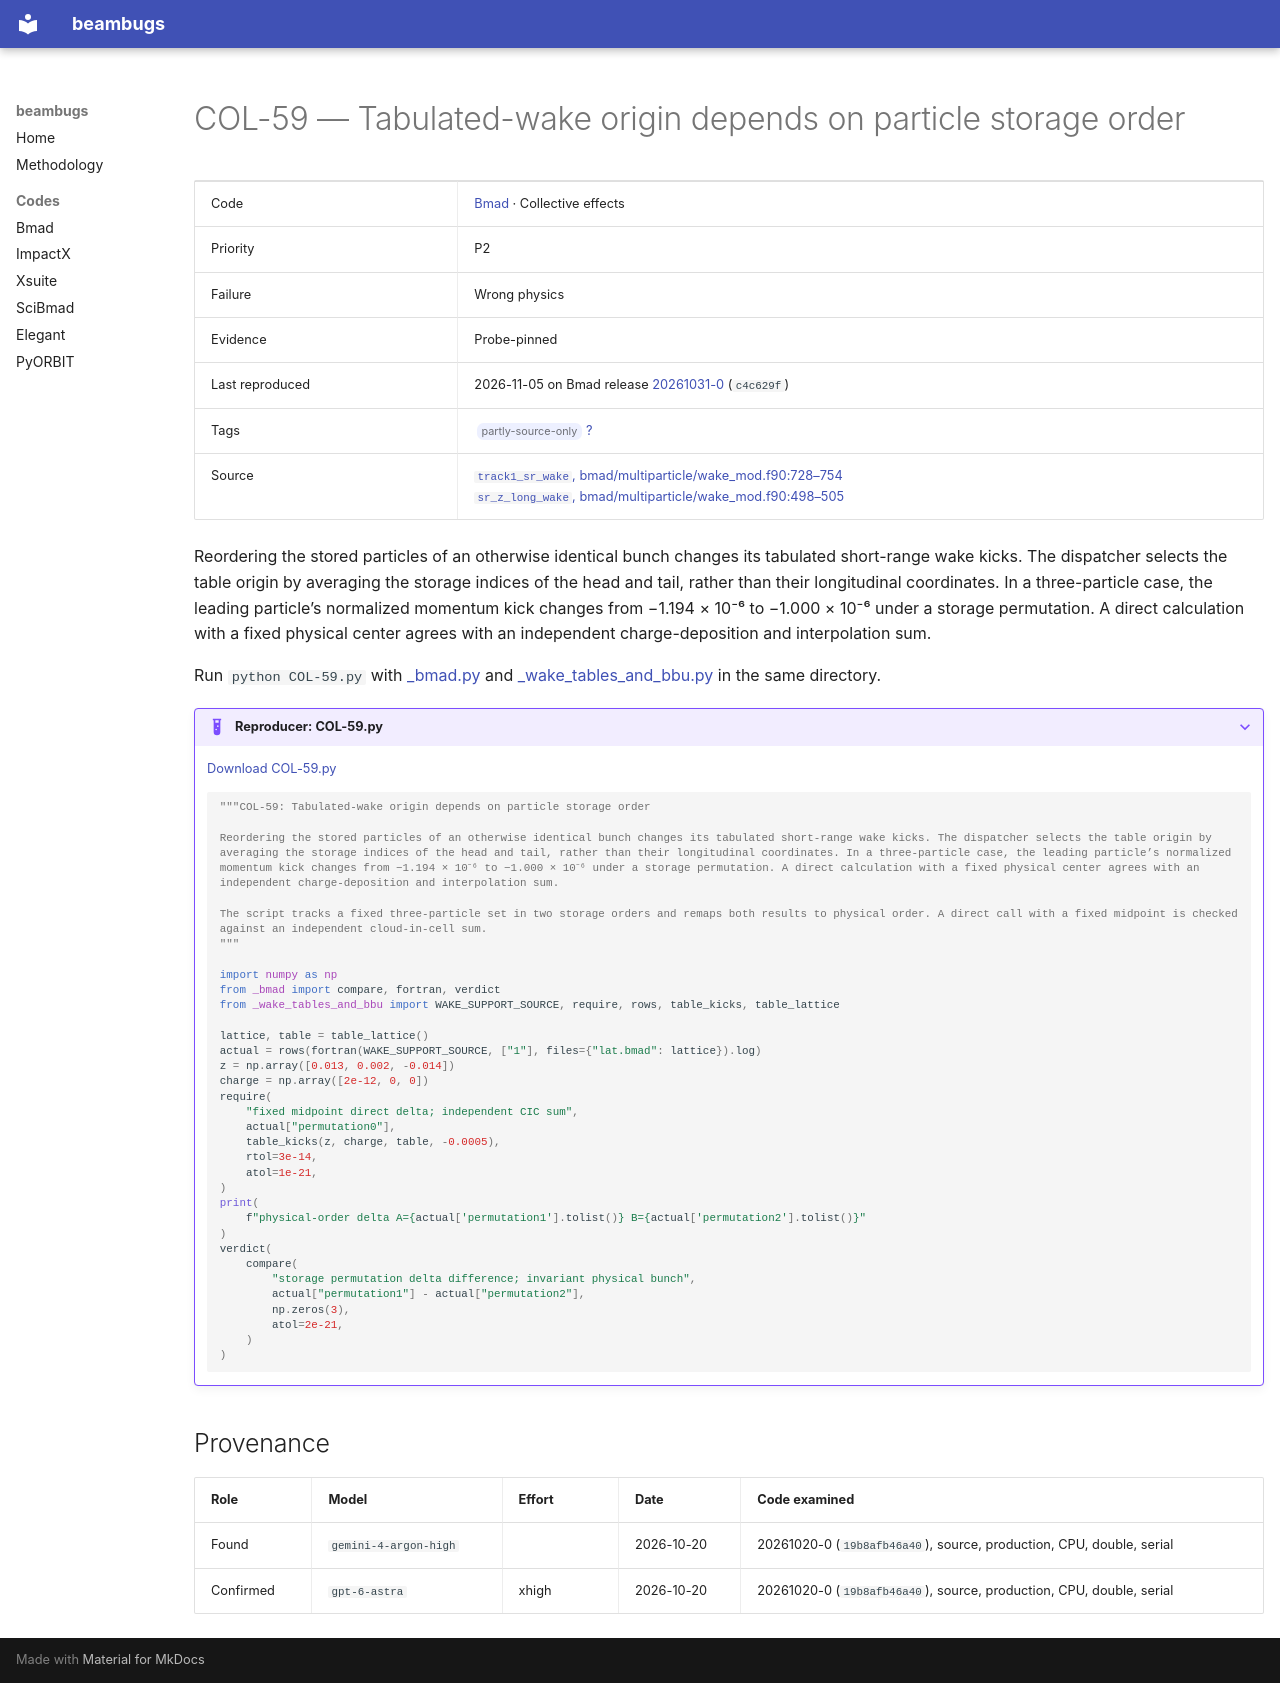

repository: nikitakuklev/beambugs · page: bmad/COL-59/index.html · generator: mkdocs

---
title: "COL-59: Tabulated-wake origin depends on particle storage order"
hide:
  - toc
---

# COL-59 — Tabulated-wake origin depends on particle storage order

| | |
|---|---|
| Code | [Bmad](../index.md) · Collective effects |
| Priority | P2 |
| Failure | Wrong physics |
| Evidence | Probe-pinned |
| Last reproduced | 2026-11-05 on Bmad release [20261031-0](https://github.com/bmad-sim/bmad-ecosystem/tree/20261031-0) (`c4c629f`) |
| Tags | <span class="bb-tag">partly-source-only</span> [?](../../methodology.md#tags) |
| Source | [`track1_sr_wake`, bmad/multiparticle/wake_mod.f90:728–754](https://github.com/bmad-sim/bmad-ecosystem/blob/c4c629fc9071d3a56cb1ba5bc714baba65e9c5d3/bmad/multiparticle/wake_mod.f90#L728-L754)<br>[`sr_z_long_wake`, bmad/multiparticle/wake_mod.f90:498–505](https://github.com/bmad-sim/bmad-ecosystem/blob/c4c629fc9071d3a56cb1ba5bc714baba65e9c5d3/bmad/multiparticle/wake_mod.f90#L498-L505) |

Reordering the stored particles of an otherwise identical bunch changes its tabulated short-range wake kicks. The dispatcher selects the table origin by averaging the storage indices of the head and tail, rather than their longitudinal coordinates. In a three-particle case, the leading particle’s normalized momentum kick changes from −1.194 × 10⁻⁶ to −1.000 × 10⁻⁶ under a storage permutation. A direct calculation with a fixed physical center agrees with an independent charge-deposition and interpolation sum.

Run `python COL-59.py` with [_bmad.py](../helpers/_bmad.py) and [_wake_tables_and_bbu.py](../helpers/_wake_tables_and_bbu.py) in the same directory.

??? example "Reproducer: COL-59.py"

    [Download COL-59.py](COL-59.py)

    ```python
    """COL-59: Tabulated-wake origin depends on particle storage order

    Reordering the stored particles of an otherwise identical bunch changes its tabulated short-range wake kicks. The dispatcher selects the table origin by averaging the storage indices of the head and tail, rather than their longitudinal coordinates. In a three-particle case, the leading particle’s normalized momentum kick changes from −1.194 × 10⁻⁶ to −1.000 × 10⁻⁶ under a storage permutation. A direct calculation with a fixed physical center agrees with an independent charge-deposition and interpolation sum.

    The script tracks a fixed three-particle set in two storage orders and remaps both results to physical order. A direct call with a fixed midpoint is checked against an independent cloud-in-cell sum.
    """

    import numpy as np
    from _bmad import compare, fortran, verdict
    from _wake_tables_and_bbu import WAKE_SUPPORT_SOURCE, require, rows, table_kicks, table_lattice

    lattice, table = table_lattice()
    actual = rows(fortran(WAKE_SUPPORT_SOURCE, ["1"], files={"lat.bmad": lattice}).log)
    z = np.array([0.013, 0.002, -0.014])
    charge = np.array([2e-12, 0, 0])
    require(
        "fixed midpoint direct delta; independent CIC sum",
        actual["permutation0"],
        table_kicks(z, charge, table, -0.0005),
        rtol=3e-14,
        atol=1e-21,
    )
    print(
        f"physical-order delta A={actual['permutation1'].tolist()} B={actual['permutation2'].tolist()}"
    )
    verdict(
        compare(
            "storage permutation delta difference; invariant physical bunch",
            actual["permutation1"] - actual["permutation2"],
            np.zeros(3),
            atol=2e-21,
        )
    )

    ```

## Provenance

| Role | Model | Effort | Date | Code examined |
|---|---|---|---|---|
| Found | <span class="bb-nowrap">`gemini-4-argon-high`</span> |  | <span class="bb-nowrap">2026-10-20</span> | 20261020-0 (`19b8afb46a40`), source, production, CPU, double, serial |
| Confirmed | <span class="bb-nowrap">`gpt-6-astra`</span> | xhigh | <span class="bb-nowrap">2026-10-20</span> | 20261020-0 (`19b8afb46a40`), source, production, CPU, double, serial |
